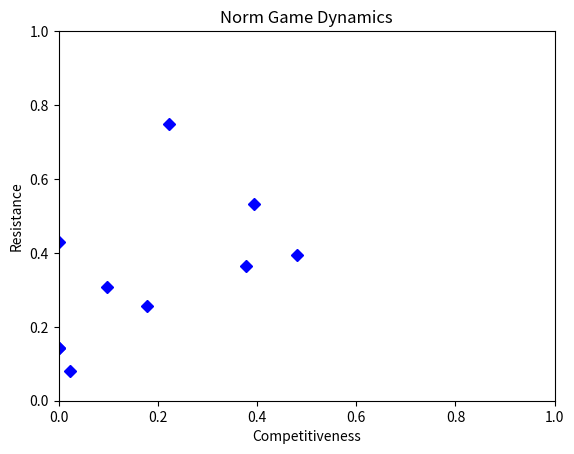
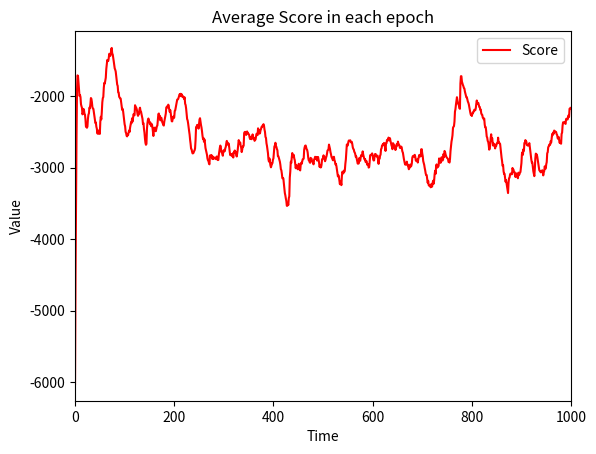
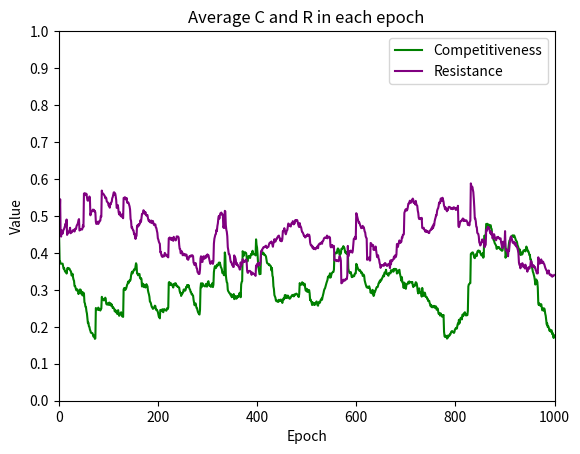

Reproduce these figures in Python, in order.
from random import uniform, randint
import matplotlib.pyplot as plt
import random
import numpy as np

random.seed(2)

class Toplogic():
    def __init__(self, Age, Industry):
        self.Age = Age
        self.Industry = Industry

class Agent():
    def __init__(self, S, C, R, Neighbors):
        self.Score = S
        self.Competitiveness = C
        self.Resistance = R
        self.Neighbors = Neighbors

def Find_Neighbors(NumAgent):
    Network = []
    # Initialize the population according to NumAgent
    for i in range(0, NumAgent):

        #  Suppose we want to study workers aged 20-70 and divide them into age groups
        Age = randint(20, 70)
        Age_Group = int((Age - 20) / 10)

        # Suppose there are five occupations
        # (representing computer, doctor, lawyer, teacher and farmer respectively)
        Industry = randint(0, 4)

        Network.append(Toplogic(Age_Group, Industry))
    return Network

def Generate_agent(Network):
    Agents = []
    Neighbors = []
    # Each Agent has a random value of Competitiveness and Resistance
    for i in range(len(Network)):
        Competitive = randint( 0, 7 )
        Prob_Competitive = Competitive / 7

        Resistance = randint( 0, 7 )
        Prob_Resistance = Resistance / 7

        for j in range(len(Network)):
            if Network[j].Age == Network[i].Age or Network[j].Industry == Network[i].Industry:
                Neighbors.append( Network[j] )
        Agents.append(Agent(0, Prob_Competitive, Prob_Resistance, Neighbors))
        Neighbors = [] # Here can not use list.clear()
    return Agents

# print agents' feature
def Agent_print(j, Agents):
    print("Score: " + str(Agents[j].Score))
    print("Competitiveness: " + str( Agents[j].Competitiveness ) )
    print("Resistance: " + str( Agents[j].Resistance ) )
    print("Neighbors: " + str(Agents[j].Neighbors))

# Norm Game
def Norm_Game(Agents):
    # Traverse the entire list of Agents
    N = NumAgent
    deserter = []
    for u in range(len(Agents)):
        # randomly initialise probability
        prob = random.uniform(0, 1)
        compete = Agents[u].Competitiveness
        if prob < compete:
            Agents[u].Score += -2
            for y in range(len(Agents)):
                # Search the same value in neighbors
                for i in range( len( Agents[y].Neighbors ) ):
                    for j in range( len( Agents[u].Neighbors ) ):
                        # only can be seen by their neighbors
                        if y != u:
                            Agents[y].Score += -2
                            if Agents[y].Neighbors[i].Age == Agents[u].Neighbors[j].Age or \
                                Agents[y].Neighbors[i].Industry == Agents[u].Neighbors[j].Industry:
                                if prob < Agents[y].Resistance:
                                    Agents[u].Score += -11
                                    Agents[y].Score += -1.5
                                else:
                                    deserter.append(y)
    return Agents, deserter

def Iteration(Agents, epoch):
    # Initiate the parameter
    Scores = []
    Competitiveness = []
    Resistance = []
    Neighbors = []
    # 1000 times loop
    print("Running iteration...")
    for y in range(0, epoch):

        Agents, deserter = Norm_Game(Agents)
        # next_Agents = Metanorm(Agents, deserter)
        next_Agents = Agents
        Scores.append([u.Score for u in next_Agents])
        # print "i: " + str(y) + " Scores: ", Scores
        Competitiveness.append([u.Competitiveness for u in next_Agents] )
        Resistance.append( [u.Resistance for u in next_Agents] )
        Neighbors.append([u.Neighbors for u in next_Agents])
        # Find the mean of the scores and their standard deviation
        M = np.mean(Scores[0])
        std_deviation = np.std(Scores[0])

        # Norm happens here!
        new_agents = []  # create new agents list
        abondoned_agent = []
        for i in range(len(Agents)):
            # StandardScaler: All data are clustered around 0, and the variance is 1
            scaler = (next_Agents[i].Score - M) / std_deviation
            if scaler >= 1:
                for n in range(int(1/(len(next_Agents[i].Neighbors)/NumAgent))):
                # for n in range(5):
                    new_agents.append( Agent( next_Agents[i].Score, next_Agents[i].Competitiveness, next_Agents[i].Resistance, next_Agents[i].Neighbors ) )
            elif scaler > 0 and scaler < 1:
                new_agents.append( Agent( next_Agents[i].Score, next_Agents[i].Competitiveness, next_Agents[i].Resistance, next_Agents[i].Neighbors ) )
            else:
                abondoned_agent.append( Agent( next_Agents[i].Score, next_Agents[i].Competitiveness, next_Agents[i].Resistance, next_Agents[i].Neighbors ) )
        # refresh the Agents list
        if len(new_agents) <= NumAgent:
            Agents = new_agents
            Num_rest_Agents = NumAgent - len(Agents)
            # randomly create the rest of the Agents
            for i in range( Num_rest_Agents ):
                nn = Find_Neighbors( 1 )
                Agents.extend( Generate_agent( nn ) )
        else:
            # if the Agents' size is out of the len(Agents), cut off the last the Agents' list
            Agents = new_agents[:NumAgent]

        Mutation(Agents)

    return Scores, Competitiveness, Resistance, Neighbors, Agents
    # return Scores[-1], Competitiveness[-1], Resistance[-1], Neighbors[-1], Agents

def Mutation(Agents):
    # mutation is according to a very small probability
    for i in range(len(Agents)):
        mutation = uniform(0, 1)
        if mutation < 0.01:
            Competitiveness = randint( 0, 7 )
            Prob_Competitiveness = Competitiveness / 7

            Resistance = randint( 0, 7 )
            Prob_Resistance = Resistance / 7

            Agents[i].Competitiveness = Prob_Competitiveness
            Agents[i].Resistance = Prob_Resistance

#################
# Hyperparamter
# NumExp = 200
NumExp = 10
epoch = 1000
NumAgent = 25

X = []
Y = []
Z = []
Competitiveness_end = []
Resistance_end = []
# # 1. Find Neighbors
# Network = Find_Neighbors(NumAgent)
# # 1+. Generate agent
# Agents = Generate_agent(Network)
# external loops
for i in range(NumExp):
    print("This is the " + str(i+1) + " round...")
    # 1. Find Neighbors
    Network = Find_Neighbors( NumAgent )
    # 1+. Generate agent
    Agents = Generate_agent( Network )
    # # 2. Print Agents
    # for j in range(len(Agents)):
    #     Agent_print(j, Agents)
    # 3. Norm Game
    # Agents, deserter = Norm_Game(Agents)
    # 3+. Metanorm
    # Agents = Metanorm(Agents, deserter)
    # 4. Iteration
    Scores, Competitiveness_iter, Resistance_iter, Neighbors, Agents = Iteration( Agents, epoch )
    # Read the Competitiveness and Resistance of the agent after the last iteration
    Competitiveness_end.append( Competitiveness_iter[-1] )
    Resistance_end.append( Resistance_iter[-1] )
    x = [np.mean(u) for u in Scores]
    X.append(x)
    y = [np.mean(u) for u in Competitiveness_iter]
    Y.append(y)
    z = [np.mean(u) for u in Resistance_iter]
    Z.append(z)

# Print Figure
# Norm Game Dynamics
fig, ax = plt.subplots()
plt.xlabel("Competitiveness")
plt.ylabel("Resistance")
plt.title('Norm Game Dynamics')
plt.ylim([0.0, 1.0])
plt.xlim([0.0, 1.0])
plt.plot( [np.mean(u) for u in Competitiveness_end], [np.mean( u ) for u in Resistance_end], 'D', c='blue' )
plt.savefig("Norm_Game_Dynamics.png")
plt.show()

# Find mean
S = []
C = []
R = []
for i in range(0, epoch):
    s = [e[i] for e in X]
    c = [e[i] for e in Y]
    r = [e[i] for e in Z]
    S.append( np.mean( s ) )
    C.append( np.mean( c ) )
    R.append(np.mean(r))

# Average Score
fig, ax = plt.subplots()
ax.plot( S, color='red', label='Score' )
plt.xlabel( "Time" )
plt.ylabel( "Value" )
plt.legend()
plt.xlim( [0.0, epoch] )
plt.title( "Average Score in each epoch" )
plt.savefig( "Average Score" )
plt.show()

# Average Competitiveness and Resistance in each epoch
fig, ax = plt.subplots()
ax.plot(C, color='green', label='Competitiveness')
ax.plot(R, color='purple', label='Resistance')
plt.title('Average C and R in each epoch')
plt.xlabel("Epoch")
plt.ylabel("Value")
plt.legend()
plt.ylim([0.0, 1.0])
plt.yticks([0,0.1,0.2,0.3,0.4,0.5,0.6,0.7,0.8,0.9,1])
plt.xlim([0.0, epoch])
plt.savefig("Norm Game")
plt.show()

# # --------only used in (ExpNum,epoch,numAgents=3,1000,25)------
# # Average Competitiveness and Resistance in each epoch
# fig, ax = plt.subplots()
# ax.plot([np.mean(u) for u in Competitiveness_end], color='green', label='Competitiveness')
# ax.plot([np.mean(u) for u in Resistance_end], color='purple', label='Resistance')
# plt.title('Average C and R in last loop')
# plt.xlabel("Epoch")
# plt.ylabel("Value")
# plt.legend()
# plt.ylim([0.0, 1.0])
# plt.yticks([0,0.1,0.2,0.3,0.4,0.5,0.6,0.7,0.8,0.9,1])
# plt.xlim([0.0, 20])
# plt.savefig("Norm Game-for top left")
# plt.show()


print("Figure Generated Successfully!")